Image classification data set "data" (JinsooKim86/ComputerVision_for_FacilityCondition on GitHub). Class labels (2): abnormal, normal.

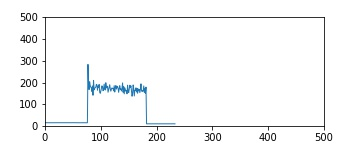
Label: normal

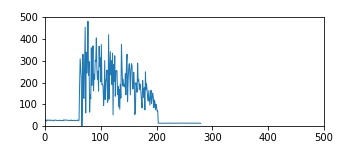
Label: abnormal

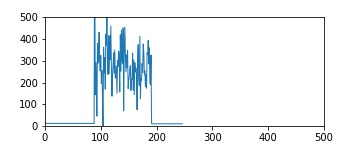
Label: abnormal

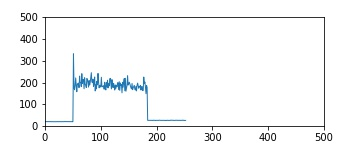
Label: normal

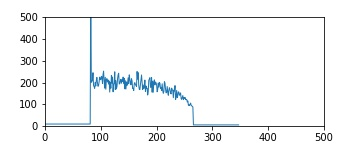
Label: abnormal

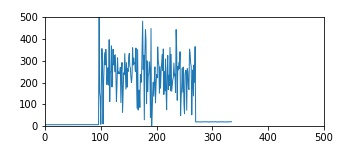
Label: abnormal
